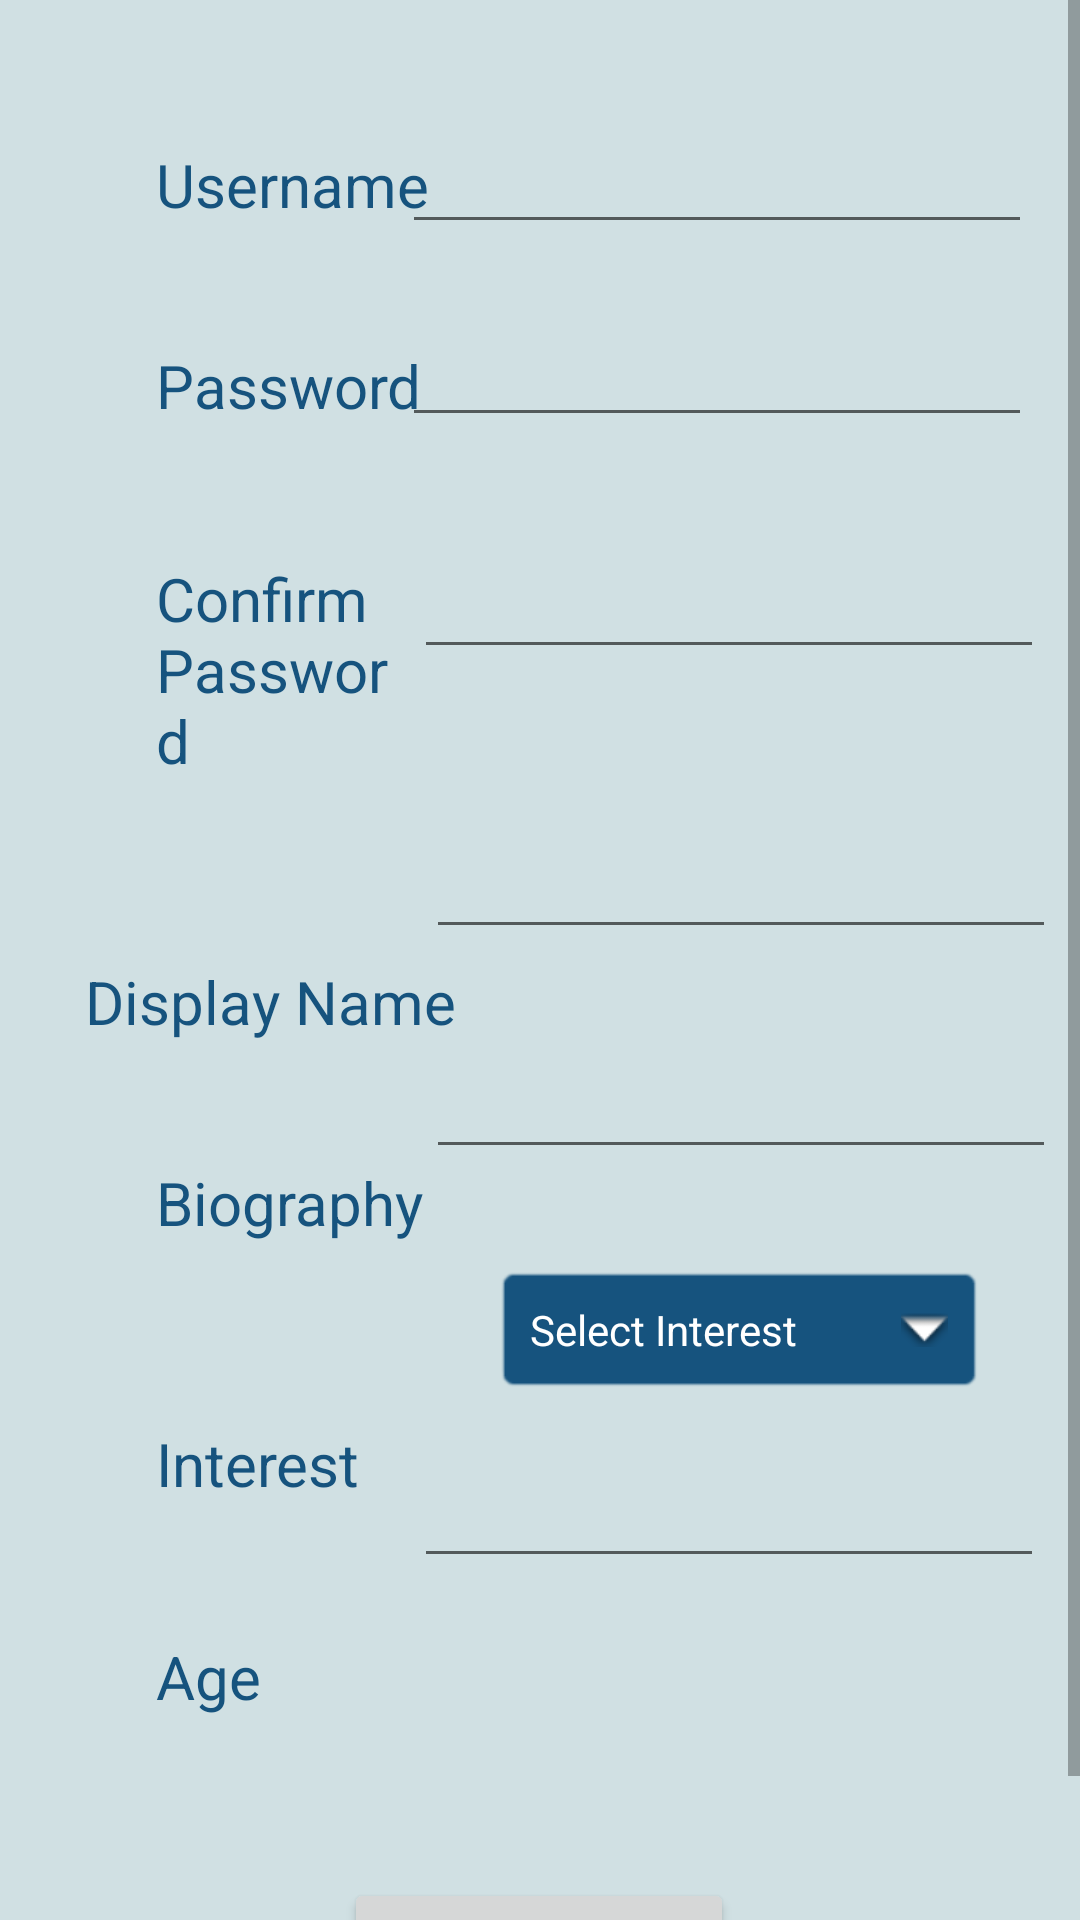

Produce the Android XML layout that renders to this screen, including the resource entries it uses.
<!-- AndroidManifest.xml: application theme Theme.MyFirstApp -->
<!-- res/layout/activity_sign_up.xml -->
<?xml version="1.0" encoding="utf-8"?>
<androidx.constraintlayout.widget.ConstraintLayout xmlns:android="http://schemas.android.com/apk/res/android"
    android:id="@+id/signupPage"
    xmlns:app="http://schemas.android.com/apk/res-auto"
    xmlns:tools="http://schemas.android.com/tools"
    android:layout_width="match_parent"
    android:layout_height="match_parent"
    tools:context=".loginActivity.SignUpActivity"
    android:background="@color/greyBlue">
    <ScrollView
        android:layout_width="match_parent"
        android:layout_height="match_parent">
        <androidx.constraintlayout.widget.ConstraintLayout
            android:id="@+id/SignUpLayout"
            android:layout_width="match_parent"
            android:layout_height="match_parent"
            android:orientation="vertical">

    <Button
        android:id="@+id/signupButton"
        android:layout_width="130dp"
        android:layout_height="66dp"
        android:layout_marginTop="100dp"
        android:onClick="onSignUp"
        android:text="Sign Up!"
        app:layout_constraintEnd_toEndOf="parent"
        app:layout_constraintHorizontal_bias="0.498"
        app:layout_constraintStart_toStartOf="parent"
        app:layout_constraintTop_toBottomOf="@+id/signupAgeInput" />

    <EditText
        android:id="@+id/signupUsernameInput"
        android:textColor="@color/darkBlue"
        android:layout_width="wrap_content"
        android:layout_height="wrap_content"
        android:layout_marginTop="40dp"
        android:layout_marginEnd="16dp"
        android:ems="10"
        android:inputType="textPersonName"
        app:layout_constraintEnd_toEndOf="parent"
        app:layout_constraintTop_toTopOf="parent" />

    <EditText
        android:id="@+id/signupPasswordInput"
        android:textColor="@color/darkBlue"
        android:layout_width="wrap_content"
        android:layout_height="wrap_content"
        android:layout_marginTop="23dp"
        android:layout_marginEnd="16dp"
        android:ems="10"
        android:inputType="textPassword"
        app:layout_constraintEnd_toEndOf="parent"
        app:layout_constraintTop_toBottomOf="@+id/signupUsernameInput" />

    <EditText
        android:id="@+id/signupConfirmInput"
        android:layout_width="wrap_content"
        android:layout_height="wrap_content"
        android:layout_marginTop="36dp"
        android:layout_marginEnd="12dp"
        android:ems="10"
        android:inputType="textPassword"
        android:textColor="@color/darkBlue"
        app:layout_constraintEnd_toEndOf="parent"
        app:layout_constraintTop_toBottomOf="@+id/signupPasswordInput" />

    <EditText
        android:id="@+id/signupDisplayNameInput"
        android:layout_width="wrap_content"
        android:layout_height="wrap_content"
        android:layout_marginTop="52dp"
        android:layout_marginEnd="8dp"
        android:ems="10"
        android:inputType="textPersonName"
        android:textColor="@color/darkBlue"
        app:layout_constraintEnd_toEndOf="parent"
        app:layout_constraintTop_toBottomOf="@+id/signupConfirmInput" />

    <EditText
        android:id="@+id/signupBioInput"
        android:layout_width="wrap_content"
        android:layout_height="wrap_content"
        android:layout_marginTop="32dp"
        android:layout_marginEnd="8dp"
        android:ems="10"
        android:inputType="textPersonName"
        android:textColor="@color/darkBlue"
        app:layout_constraintEnd_toEndOf="parent"
        app:layout_constraintTop_toBottomOf="@+id/signupDisplayNameInput" />

    <TextView
        android:id="@+id/signupInterestInput"
        android:layout_width="wrap_content"
        android:layout_height="wrap_content"
        android:layout_marginTop="32dp"
        android:layout_marginEnd="32dp"
        android:background="@android:drawable/editbox_background"
        android:backgroundTint="@color/darkBlue"
        android:drawableRight="@android:drawable/arrow_down_float"
        android:drawablePadding="16dp"
        android:ems="10"
        android:hint="Select Interest"
        android:padding="12dp"
        android:textColor="@color/darkBlue"
        android:textColorHint="@color/white"
        app:layout_constraintEnd_toEndOf="parent"
        app:layout_constraintTop_toBottomOf="@+id/signupBioInput" />

    <TextView
        android:id="@+id/textView3"
        android:layout_width="wrap_content"
        android:layout_height="wrap_content"
        android:layout_marginStart="52dp"
        android:layout_marginTop="48dp"
        android:textColor="@color/darkBlue"
        android:textSize="20dp"
        android:text="Username"
        app:layout_constraintStart_toStartOf="parent"
        app:layout_constraintTop_toTopOf="parent" />

    <TextView
        android:id="@+id/textView4"
        android:layout_width="wrap_content"
        android:layout_height="wrap_content"
        android:layout_marginStart="52dp"
        android:layout_marginTop="40dp"
        android:textColor="@color/darkBlue"
        android:textSize="20dp"
        android:text="Password"
        app:layout_constraintStart_toStartOf="parent"
        app:layout_constraintTop_toBottomOf="@+id/textView3" />

    <TextView
        android:id="@+id/textView5"
        android:layout_width="0dp"
        android:layout_height="wrap_content"
        android:layout_marginStart="52dp"
        android:layout_marginTop="44dp"
        android:layout_marginEnd="3dp"
        android:text="Confirm Password"
        android:textColor="@color/darkBlue"
        android:textSize="20dp"
        app:layout_constraintEnd_toStartOf="@+id/signupConfirmInput"
        app:layout_constraintStart_toStartOf="parent"
        app:layout_constraintTop_toBottomOf="@+id/textView4" />

    <TextView
        android:id="@+id/textView6"
        android:layout_width="wrap_content"
        android:layout_height="wrap_content"
        android:layout_marginStart="52dp"
        android:layout_marginTop="60dp"
        android:layout_marginEnd="14dp"
        android:text="Display Name"
        android:textColor="@color/darkBlue"
        android:textSize="20dp"
        app:layout_constraintEnd_toStartOf="@+id/signupDisplayNameInput"
        app:layout_constraintStart_toStartOf="parent"
        app:layout_constraintTop_toBottomOf="@+id/textView5" />

    <TextView
        android:id="@+id/textView7"
        android:layout_width="wrap_content"
        android:layout_height="wrap_content"
        android:layout_marginStart="52dp"
        android:layout_marginTop="40dp"
        android:textColor="@color/darkBlue"
        android:textSize="20dp"
        android:text="Biography"
        app:layout_constraintStart_toStartOf="parent"
        app:layout_constraintTop_toBottomOf="@+id/textView6" />

    <TextView
        android:id="@+id/textView8"
        android:layout_width="wrap_content"
        android:layout_height="wrap_content"
        android:layout_marginStart="52dp"
        android:layout_marginTop="60dp"
        android:textColor="@color/darkBlue"
        android:textSize="20dp"
        android:text="Interest"
        app:layout_constraintStart_toStartOf="parent"
        app:layout_constraintTop_toBottomOf="@+id/textView7" />

    <TextView
        android:id="@+id/textView9"
        android:layout_width="wrap_content"
        android:layout_height="wrap_content"
        android:layout_marginStart="52dp"
        android:layout_marginTop="44dp"
        android:text="Age"
        android:textColor="@color/darkBlue"
        android:textSize="20dp"
        app:layout_constraintStart_toStartOf="parent"
        app:layout_constraintTop_toBottomOf="@+id/textView8" />

    <EditText
        android:id="@+id/signupAgeInput"
        android:layout_width="wrap_content"
        android:layout_height="wrap_content"
        android:layout_marginTop="20dp"
        android:layout_marginEnd="12dp"
        android:ems="10"
        android:inputType="number"
        app:layout_constraintEnd_toEndOf="parent"
        app:layout_constraintTop_toBottomOf="@+id/signupInterestInput" />
        </androidx.constraintlayout.widget.ConstraintLayout>
    </ScrollView>

</androidx.constraintlayout.widget.ConstraintLayout>
<!-- resources referenced by this layout -->
<resources>
  <color name="darkBlue">#16537e</color>
  <color name="greyBlue">#d0e0e3</color>
  <color name="white">#FFFFFF</color>
  <style name="Theme.MyFirstApp" parent="Theme.MaterialComponents.DayNight.DarkActionBar">
          
          <item name="colorPrimary">@color/darkBlue</item>
          <item name="colorPrimaryVariant">@color/lightGreen</item>
          <item name="colorOnPrimary">@color/white</item>
          
          <item name="colorSecondary">@color/black</item>
          <item name="colorSecondaryVariant">@color/darkerBlue</item>
          <item name="colorOnSecondary">@color/black</item>
          
          <item name="android:statusBarColor" tools:targetApi="l">?attr/colorPrimaryVariant</item>
      </style>
  <color name="lightGreen">#b6d7a8</color>
  <color name="black">#000000</color>
  <color name="darkerBlue">#0a3c5e</color>
</resources>
